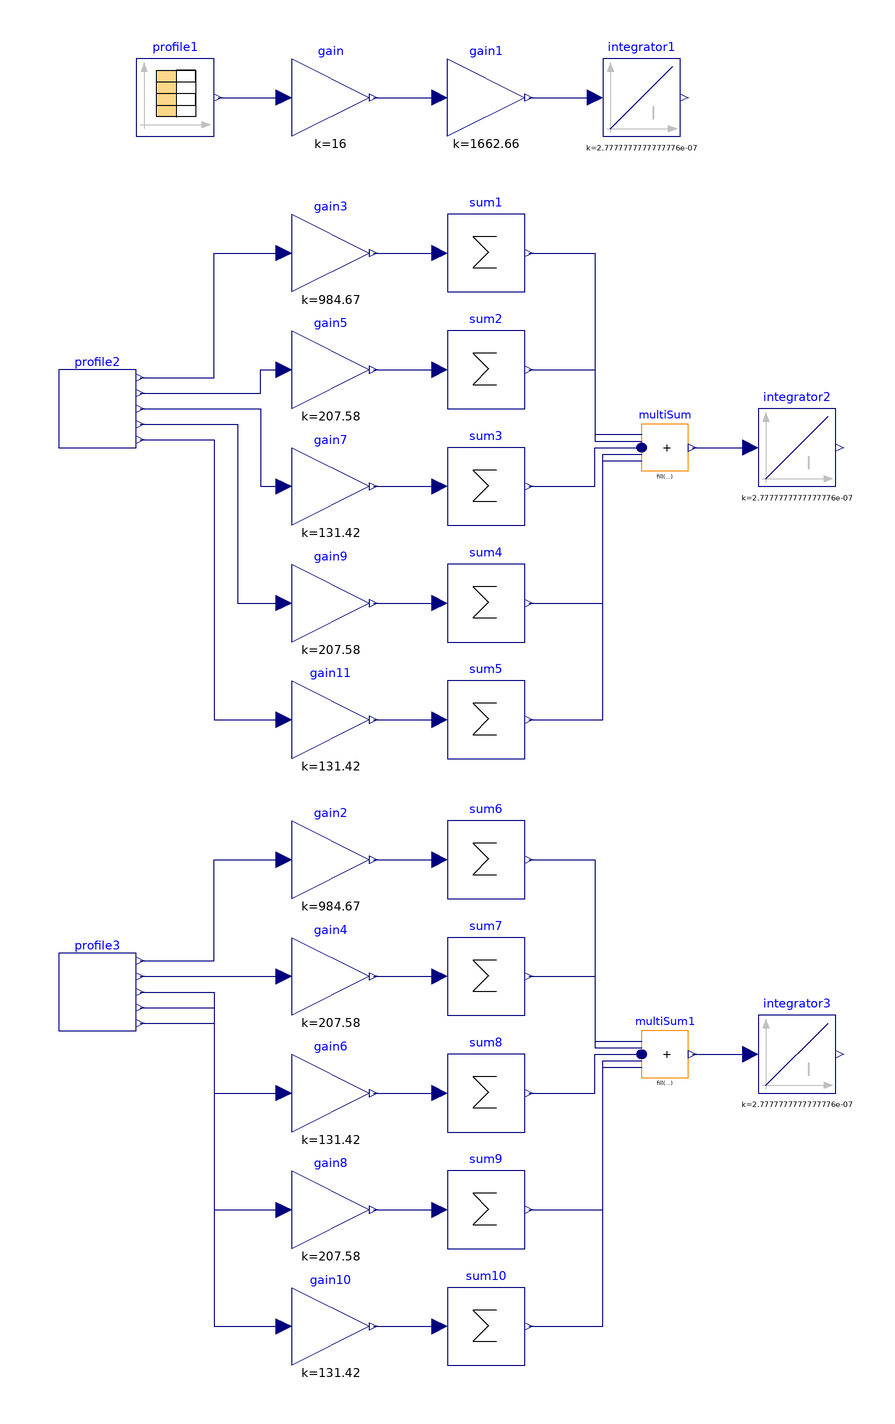

Above is the diagram view of the following Modelica model: its components placed by their Placement annotations and its connect equations drawn as lines.

model InternalHeatGain
  Modelica.Blocks.Sources.CombiTimeTable profile1(
    table=[0,0.05; 8,0.05; 9,0.9; 12,0.9; 12,0.8; 13,0.8; 13,1; 17,1; 19,0.1;
        24,0.05],
    timeScale=3600,
    extrapolation=Modelica.Blocks.Types.Extrapolation.Periodic)
    "Fraction of internal heat gain"
    annotation (Placement(transformation(extent={{-60,150},{-40,170}})));
  Modelica.Blocks.Continuous.Integrator integrator1(k=1/3600/1000)
    annotation (Placement(transformation(extent={{60,150},{80,170}})));
  Modelica.Blocks.Math.Gain gain[1](k=16)
    annotation (Placement(transformation(extent={{-20,150},{0,170}})));
  Modelica.Blocks.Math.Gain gain1[1](k=1662.66)
    annotation (Placement(transformation(extent={{20,150},{40,170}})));
  Modelica.Blocks.Math.Gain gain3[3](k=984.67)
    annotation (Placement(transformation(extent={{-20,110},{0,130}})));
  Modelica.Blocks.Math.Gain gain5[3](k=207.58)
    annotation (Placement(transformation(extent={{-20,80},{0,100}})));
  Modelica.Blocks.Math.Gain gain7[3](k=131.42)
    annotation (Placement(transformation(extent={{-20,50},{0,70}})));
  Modelica.Blocks.Math.Gain gain9[3](k=207.58)
    annotation (Placement(transformation(extent={{-20,20},{0,40}})));
  Modelica.Blocks.Math.Gain gain11[3](k=131.42)
    annotation (Placement(transformation(extent={{-20,-10},{0,10}})));
  Modelica.Blocks.Math.MultiSum multiSum(nu=5)
    annotation (Placement(transformation(extent={{70,64},{82,76}})));
  Modelica.Blocks.Continuous.Integrator integrator2(k=1/3600/1000)
    annotation (Placement(transformation(extent={{100,60},{120,80}})));
  BestInClass.ThermalZones.GainSchedule profile2
    annotation (Placement(transformation(extent={{-80,70},{-60,90}})));
  Modelica.Blocks.Math.Sum sum1(nin=3, k={1,1,0})
    annotation (Placement(transformation(extent={{20,110},{40,130}})));
  Modelica.Blocks.Math.Sum sum2(nin=3, k={1,1,0})
    annotation (Placement(transformation(extent={{20,80},{40,100}})));
  Modelica.Blocks.Math.Sum sum3(nin=3, k={1,1,0})
    annotation (Placement(transformation(extent={{20,50},{40,70}})));
  Modelica.Blocks.Math.Sum sum4(nin=3, k={1,1,0})
    annotation (Placement(transformation(extent={{20,20},{40,40}})));
  Modelica.Blocks.Math.Sum sum5(nin=3, k={1,1,0})
    annotation (Placement(transformation(extent={{20,-10},{40,10}})));
  Modelica.Blocks.Math.Gain gain2[3](k=984.67)
    annotation (Placement(transformation(extent={{-20,-46},{0,-26}})));
  Modelica.Blocks.Math.Gain gain4[3](k=207.58)
    annotation (Placement(transformation(extent={{-20,-76},{0,-56}})));
  Modelica.Blocks.Math.Gain gain6[3](k=131.42)
    annotation (Placement(transformation(extent={{-20,-106},{0,-86}})));
  Modelica.Blocks.Math.Gain gain8[3](k=207.58)
    annotation (Placement(transformation(extent={{-20,-136},{0,-116}})));
  Modelica.Blocks.Math.Gain gain10[3](k=131.42)
    annotation (Placement(transformation(extent={{-20,-166},{0,-146}})));
  Modelica.Blocks.Math.MultiSum multiSum1(nu=5)
    annotation (Placement(transformation(extent={{70,-92},{82,-80}})));
  Modelica.Blocks.Continuous.Integrator integrator3(k=1/3600/1000)
    annotation (Placement(transformation(extent={{100,-96},{120,-76}})));
  Modelica.Blocks.Math.Sum sum6(nin=3, k={1,1,0})
    annotation (Placement(transformation(extent={{20,-46},{40,-26}})));
  Modelica.Blocks.Math.Sum sum7(nin=3, k={1,1,0})
    annotation (Placement(transformation(extent={{20,-76},{40,-56}})));
  Modelica.Blocks.Math.Sum sum8(nin=3, k={1,1,0})
    annotation (Placement(transformation(extent={{20,-106},{40,-86}})));
  Modelica.Blocks.Math.Sum sum9(nin=3, k={1,1,0})
    annotation (Placement(transformation(extent={{20,-136},{40,-116}})));
  Modelica.Blocks.Math.Sum sum10(nin=3, k={1,1,0})
    annotation (Placement(transformation(extent={{20,-166},{40,-146}})));
  BestInClass.ThermalZones.GainSchedule3 profile3
    annotation (Placement(transformation(extent={{-80,-80},{-60,-60}})));
equation
  connect(profile1.y, gain.u)
    annotation (Line(points={{-39,160},{-22,160}}, color={0,0,127}));
  connect(gain.y, gain1.u)
    annotation (Line(points={{1,160},{18,160}}, color={0,0,127}));
  connect(gain1[1].y, integrator1.u)
    annotation (Line(points={{41,160},{58,160}}, color={0,0,127}));
  connect(profile2.yGaiCor, gain3.u) annotation (Line(points={{-59,88},{-40,88},
          {-40,120},{-22,120}}, color={0,0,127}));
  connect(profile2.yGaiSou, gain5.u) annotation (Line(points={{-59,84},{-28,84},
          {-28,90},{-22,90}}, color={0,0,127}));
  connect(profile2.yGaiEas, gain7.u) annotation (Line(points={{-59,80},{-28,80},
          {-28,60},{-22,60}}, color={0,0,127}));
  connect(profile2.yGaiNor, gain9.u) annotation (Line(points={{-59,76},{-34,76},
          {-34,30},{-22,30}}, color={0,0,127}));
  connect(profile2.yGaiWes, gain11.u) annotation (Line(points={{-59,72},{-40,72},
          {-40,0},{-22,0}}, color={0,0,127}));
  connect(multiSum.y, integrator2.u)
    annotation (Line(points={{83.02,70},{98,70}}, color={0,0,127}));
  connect(gain3.y, sum1.u)
    annotation (Line(points={{1,120},{18,120}}, color={0,0,127}));
  connect(gain5.y, sum2.u)
    annotation (Line(points={{1,90},{18,90}}, color={0,0,127}));
  connect(gain11.y, sum5.u)
    annotation (Line(points={{1,0},{18,0}}, color={0,0,127}));
  connect(gain9.y, sum4.u)
    annotation (Line(points={{1,30},{18,30}}, color={0,0,127}));
  connect(gain7.y, sum3.u)
    annotation (Line(points={{1,60},{18,60}}, color={0,0,127}));
  connect(sum1.y, multiSum.u[1]) annotation (Line(points={{41,120},{58,120},{58,
          73.36},{70,73.36}}, color={0,0,127}));
  connect(sum2.y, multiSum.u[2]) annotation (Line(points={{41,90},{58,90},{58,
          71.68},{70,71.68}}, color={0,0,127}));
  connect(sum3.y, multiSum.u[3]) annotation (Line(points={{41,60},{58,60},{58,
          70},{70,70},{70,70}}, color={0,0,127}));
  connect(sum4.y, multiSum.u[4]) annotation (Line(points={{41,30},{60,30},{60,
          68.32},{70,68.32}}, color={0,0,127}));
  connect(sum5.y, multiSum.u[5]) annotation (Line(points={{41,0},{60,0},{60,
          66.64},{70,66.64}}, color={0,0,127}));
  connect(multiSum1.y, integrator3.u)
    annotation (Line(points={{83.02,-86},{98,-86}}, color={0,0,127}));
  connect(gain2.y, sum6.u)
    annotation (Line(points={{1,-36},{18,-36}}, color={0,0,127}));
  connect(gain4.y, sum7.u)
    annotation (Line(points={{1,-66},{18,-66}}, color={0,0,127}));
  connect(gain10.y, sum10.u)
    annotation (Line(points={{1,-156},{18,-156}}, color={0,0,127}));
  connect(gain8.y, sum9.u)
    annotation (Line(points={{1,-126},{18,-126}}, color={0,0,127}));
  connect(gain6.y, sum8.u)
    annotation (Line(points={{1,-96},{18,-96}}, color={0,0,127}));
  connect(sum6.y, multiSum1.u[1]) annotation (Line(points={{41,-36},{58,-36},{
          58,-82.64},{70,-82.64}}, color={0,0,127}));
  connect(sum7.y, multiSum1.u[2]) annotation (Line(points={{41,-66},{58,-66},{
          58,-84.32},{70,-84.32}}, color={0,0,127}));
  connect(sum8.y, multiSum1.u[3]) annotation (Line(points={{41,-96},{58,-96},{
          58,-86},{70,-86}}, color={0,0,127}));
  connect(sum9.y, multiSum1.u[4]) annotation (Line(points={{41,-126},{60,-126},
          {60,-87.68},{70,-87.68}}, color={0,0,127}));
  connect(sum10.y, multiSum1.u[5]) annotation (Line(points={{41,-156},{60,-156},
          {60,-89.36},{70,-89.36}}, color={0,0,127}));
  connect(profile3.yGaiCor, gain2.u) annotation (Line(points={{-59,-62},{-40,
          -62},{-40,-36},{-22,-36}}, color={0,0,127}));
  connect(profile3.yGaiSou, gain4.u)
    annotation (Line(points={{-59,-66},{-22,-66}}, color={0,0,127}));
  connect(profile3.yGaiEas, gain6.u) annotation (Line(points={{-59,-70},{-40,
          -70},{-40,-96},{-22,-96}}, color={0,0,127}));
  connect(profile3.yGaiNor, gain8.u) annotation (Line(points={{-59,-74},{-40,
          -74},{-40,-126},{-22,-126}}, color={0,0,127}));
  connect(profile3.yGaiWes, gain10.u) annotation (Line(points={{-59,-78},{-40,
          -78},{-40,-156},{-22,-156}}, color={0,0,127}));
  annotation (uses(Modelica(version="3.2.2")), Diagram(coordinateSystem(extent=
            {{-100,-180},{140,180}})),
    Icon(graphics={             Rectangle(
        extent={{-100,-100},{100,100}},
        lineColor={0,0,127},
        fillColor={255,255,255},
        fillPattern=FillPattern.Solid)}));
end InternalHeatGain;